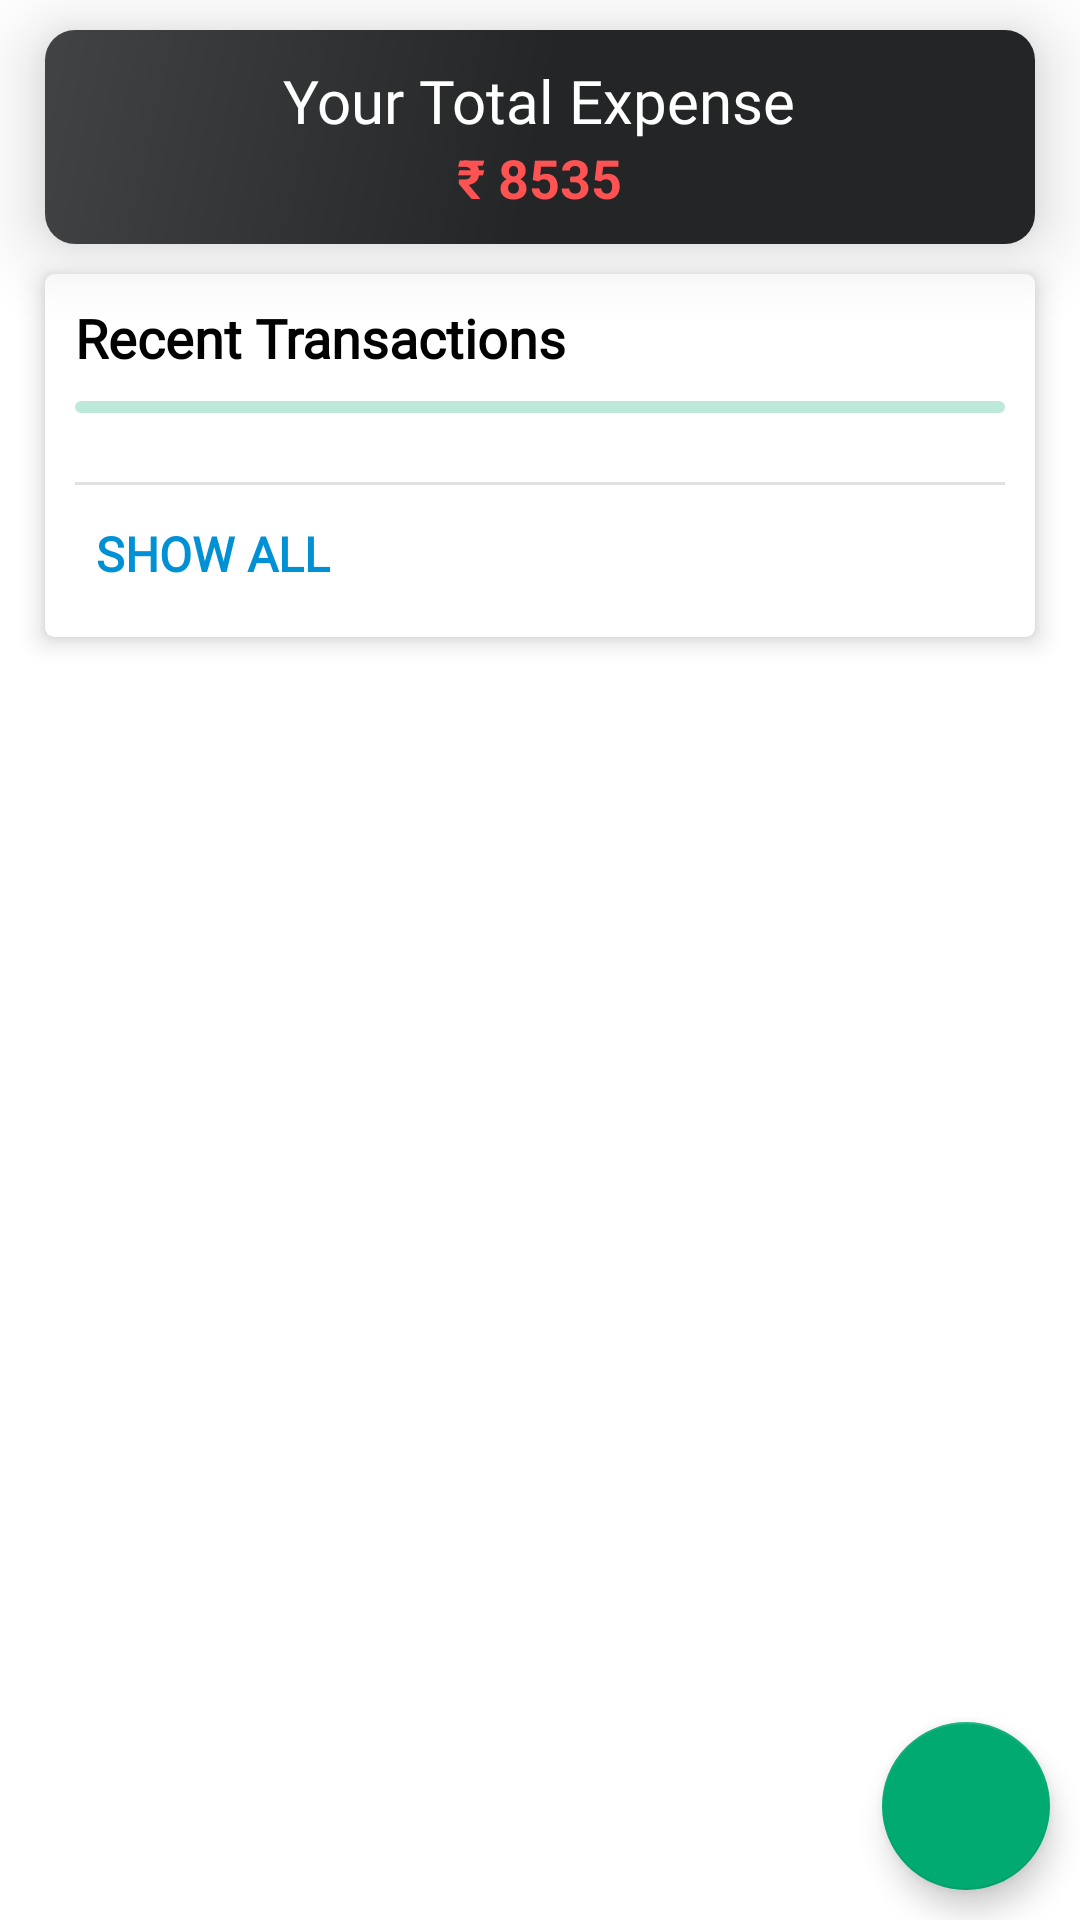

Reconstruct the res/layout file that produces this screen, plus the resources it refers to.
<!-- AndroidManifest.xml: application theme Theme.ExpenseManager -->
<!-- res/layout/fragment_transactions.xml -->
<?xml version="1.0" encoding="utf-8"?>
<RelativeLayout xmlns:android="http://schemas.android.com/apk/res/android"
    xmlns:tools="http://schemas.android.com/tools"
    android:layout_width="match_parent"
    android:layout_height="match_parent"
    xmlns:app="http://schemas.android.com/apk/res-auto"
    android:background="@color/white"
    android:clipChildren="false"
    tools:context=".TransactionsFragment">


    <ScrollView
        android:clipChildren="false"
        android:layout_width="match_parent"
        android:layout_height="wrap_content">
        <LinearLayout
            android:id="@+id/linear_layout_summary"
            android:clipChildren="false"
            android:layout_width="match_parent"
            android:layout_height="wrap_content"
            android:orientation="vertical">

            <androidx.cardview.widget.CardView
                android:background="@drawable/card_gradient"
                android:layout_width="match_parent"
                android:layout_height="wrap_content"
                android:layout_marginHorizontal="15dp"
                android:layout_marginTop="10dp"
                android:layout_marginBottom="10dp"
                app:cardCornerRadius="10dp"
                android:elevation="15dp"
                app:cardElevation="15dp">

                <LinearLayout
                    android:background="@drawable/card_gradient"
                    android:layout_width="match_parent"
                    android:layout_height="wrap_content"
                    android:gravity="center"
                    android:orientation="vertical">
                    <com.google.android.material.textview.MaterialTextView
                        android:textColor="@color/white"
                        android:layout_marginTop="10dp"
                        android:layout_width="wrap_content"
                        android:layout_height="wrap_content"
                        android:text="@string/placeholder_total_expense"
                        android:textSize="20sp"
                        android:fontFamily="@font/poppins_bold"
                        app:drawableTint="@color/white" />
                    <com.google.android.material.textview.MaterialTextView
                        android:textStyle="bold"
                        android:textColor="@color/myRed"
                        android:layout_marginBottom="10dp"
                        android:id="@+id/total_expense"
                        android:layout_width="wrap_content"
                        android:layout_height="wrap_content"
                        android:text="@string/placeholder_8535"
                        android:textSize="18sp"
                        app:drawableTint="@color/white" />
                </LinearLayout>
            </androidx.cardview.widget.CardView>
            <androidx.cardview.widget.CardView
                android:id="@+id/transactions_card"
                android:layout_marginBottom="15dp"
                android:clipChildren="false"
                android:layout_marginHorizontal="15dp"
                app:cardElevation="5dp"
                app:cardCornerRadius="3dp"
                android:layout_width="match_parent"
                android:layout_height="wrap_content">
            <LinearLayout
                android:orientation="vertical"
                android:clipChildren="false"
                android:layout_width="match_parent"
                android:layout_height="match_parent">
                <TextView
                    android:layout_marginTop="9dp"
                    android:layout_marginBottom="5dp"
                    android:layout_marginHorizontal="10dp"
                    android:fontFamily="@font/ibm_plex_sans_medium"
                    android:text="@string/fragment_last_5_transactions"
                    android:textColor="@color/black"
                    android:textSize="18sp"
                    android:textStyle="bold"
                    android:layout_width="match_parent"
                    android:layout_height="wrap_content"/>
                <com.google.android.material.progressindicator.LinearProgressIndicator
                    android:id="@+id/linear_progress_bar"
                    app:trackCornerRadius="4dp"
                    android:layout_marginHorizontal="10dp"
                    android:indeterminate="true"
                    android:layout_marginTop="4dp"
                    android:layout_marginBottom="3dp"
                    android:minHeight="2dp"
                    android:layout_width="match_parent"
                    android:layout_height="wrap_content"/>
                <androidx.recyclerview.widget.RecyclerView
                    android:layout_marginBottom="20dp"
                    android:id="@+id/fragment_recycler_view"
                    android:layout_width="match_parent"
                    android:layout_height="wrap_content"
                    tools:listitem="@layout/recycler_item_view" />
                <com.google.android.material.divider.MaterialDivider
                    android:layout_marginHorizontal="10dp"
                    android:scrollbarSize="1dp"
                    android:layout_width="match_parent"
                    android:layout_height="wrap_content"/>
                <TextView
                    android:paddingTop="7dp"
                    android:paddingBottom="7dp"
                    android:paddingStart="7dp"
                    android:layout_marginTop="5dp"
                    android:layout_marginBottom="10dp"
                    android:id="@+id/fragment_show_more"
                    android:fontFamily="@font/ibm_plex_sans_medium"
                    android:textColor="#0091d5"
                    android:textStyle="bold"
                    android:layout_marginHorizontal="10dp"
                    android:text="@string/frag_show_all"
                    android:textSize="16sp"
                    android:layout_width="match_parent"
                    android:layout_height="wrap_content"/>
            </LinearLayout>
            </androidx.cardview.widget.CardView>
        </LinearLayout>
    </ScrollView>

    <com.google.android.material.floatingactionbutton.FloatingActionButton
        android:id="@+id/add_expense"
        android:layout_width="wrap_content"
        android:layout_height="wrap_content"
        android:layout_alignParentEnd="true"
        android:layout_alignParentBottom="true"
        android:layout_marginEnd="10dp"
        android:layout_marginBottom="10dp"
        android:contentDescription="@string/cd_add"
        android:src="@drawable/ic_baseline_add_24" />

</RelativeLayout>
<!-- res/layout/recycler_item_view.xml (included above) -->
<?xml version="1.0" encoding="utf-8"?>
<com.google.android.material.card.MaterialCardView xmlns:android="http://schemas.android.com/apk/res/android"
    android:layout_width="match_parent"
    android:layout_height="wrap_content"
    android:layout_marginHorizontal="10dp"
    android:layout_marginTop="5dp"
    xmlns:app="http://schemas.android.com/apk/res-auto"
    app:cardElevation="7dp">
    <LinearLayout
        android:orientation="horizontal"
        android:layout_width="match_parent"
        android:layout_height="wrap_content">
        <ImageView
            android:id="@+id/transaction_icon_view"
            android:src="@drawable/ic_baseline_currency_rupee_24"
            android:layout_gravity="center"
            android:layout_marginTop="15dp"
            android:layout_marginBottom="15dp"
            android:layout_marginEnd="5dp"
            android:layout_marginStart="10dp"
            android:layout_width="24dp"
            android:layout_height="24dp"/>
        <LinearLayout
            android:layout_marginTop="10dp"
            android:layout_marginBottom="10dp"
            android:layout_weight="1"
            android:orientation="vertical"
            android:layout_width="wrap_content"
            android:layout_height="wrap_content">
            <TextView
                android:id="@+id/transaction_text_title"
                android:text="Placeholder Text"
                android:layout_marginStart="10dp"
                android:fontFamily="@font/ibm_plex_sans_medium"
                android:textStyle="bold"
                android:textColor="@color/black"
                android:textSize="18sp"
                android:layout_width="wrap_content"
                android:layout_height="wrap_content"/>
           <LinearLayout
               android:layout_width="wrap_content"
               android:layout_height="wrap_content">
               <TextView
                   android:id="@+id/transaction_date"
                   android:fontFamily="@font/ibm_plex_sans_medium"
                   android:layout_marginStart="10dp"
                   android:textSize="12sp"
                   android:text="Nov 24 2021"
                   android:layout_width="wrap_content"
                   android:layout_height="wrap_content"/>
               <TextView
                   android:id="@+id/transaction_mode"
                   android:fontFamily="@font/ibm_plex_sans_medium"
                   android:layout_marginStart="10dp"
                   android:textSize="12sp"
                   android:text="Cash"
                   android:layout_width="wrap_content"
                   android:layout_height="wrap_content"/>
           </LinearLayout>
        </LinearLayout>
        <TextView
            android:id="@+id/transaction_text_amount"
            android:gravity="center"
            android:layout_marginEnd="20dp"
            android:textSize="18sp"
            android:textStyle="bold"
            android:textColor="@color/myRed"
            android:text="-800.00"
            android:layout_width="wrap_content"
            android:layout_height="match_parent"/>
    </LinearLayout>


</com.google.android.material.card.MaterialCardView>
<!-- resources referenced by this layout -->
<resources>
  <color name="black">#FF000000</color>
  <color name="myRed">#FF5353</color>
  <color name="white">#FFFFFFFF</color>
  <!-- drawable card_gradient (drawable) -->
  <?xml version="1.0" encoding="utf-8"?>
  <shape android:shape="rectangle" xmlns:android="http://schemas.android.com/apk/res/android">
  
      <gradient
          android:angle="135"
          android:startColor="#232526"
          android:centerColor="#232526"
          android:endColor="#414345" />
  
  </shape>
  <!-- drawable ic_baseline_currency_rupee_24 (drawable) -->
  <vector android:height="24dp" android:tint="#000000"
      android:viewportHeight="24" android:viewportWidth="24"
      android:width="24dp" xmlns:android="http://schemas.android.com/apk/res/android">
      <path android:fillColor="@android:color/white" android:pathData="M13.66,7C13.1,5.82 11.9,5 10.5,5L6,5V3h12v2l-3.26,0c0.48,0.58 0.84,1.26 1.05,2L18,7v2l-2.02,0c-0.25,2.8 -2.61,5 -5.48,5H9.77l6.73,7h-2.77L7,14v-2h3.5c1.76,0 3.22,-1.3 3.46,-3L6,9V7L13.66,7z"/>
  </vector>
  <string name="cd_add">Add</string>
  <string name="frag_show_all">SHOW ALL</string>
  <string name="fragment_last_5_transactions">Recent Transactions</string>
  <string name="placeholder_8535">₹ 8535</string>
  <string name="placeholder_total_expense">Your Total Expense</string>
  <style name="Theme.ExpenseManager" parent="Theme.MaterialComponents.Light.DarkActionBar">
          
          <item name="colorPrimary">@color/myGreen</item>
          <item name="colorPrimaryVariant">@color/purple_700</item>
          <item name="colorOnPrimary">@color/white</item>
          
          <item name="colorSecondary">@color/myGreen</item>
          <item name="colorSecondaryVariant">@color/teal_700</item>
          <item name="colorOnSecondary">@color/white</item>
          <item name="actionBarStyle">@style/green_action_bar</item>
          
          <item name="android:statusBarColor">@color/myGreen</item>
          <item name="bottomSheetDialogTheme">@style/BottomSheetDialog</item>
          <item name="android:dropDownListViewStyle">@style/MyListViewStyle</item>
          
      </style>
  <color name="myGreen">#00AA70</color>
  <color name="purple_700">#FF3700B3</color>
  <color name="teal_700">#FF018786</color>
  <style name="green_action_bar">
          <item name="background">@color/myGreen</item>
      </style>
  <style name="BottomSheetDialog" parent="@style/ThemeOverlay.MaterialComponents.BottomSheetDialog">
          <item name="bottomSheetStyle">@style/BottomSheet</item>
          <item name="android:colorBackground">@color/white</item>
      </style>
  <style name="MyListViewStyle" parent="@android:style/Widget.ListView">
          <item name="android:divider">#acc7af</item>
          <item name="android:dividerHeight">1dp</item>
      </style>
  <style name="BottomSheet" parent="Widget.MaterialComponents.BottomSheet.Modal">
          <item name="backgroundTint">@android:color/transparent</item>
      </style>
</resources>
